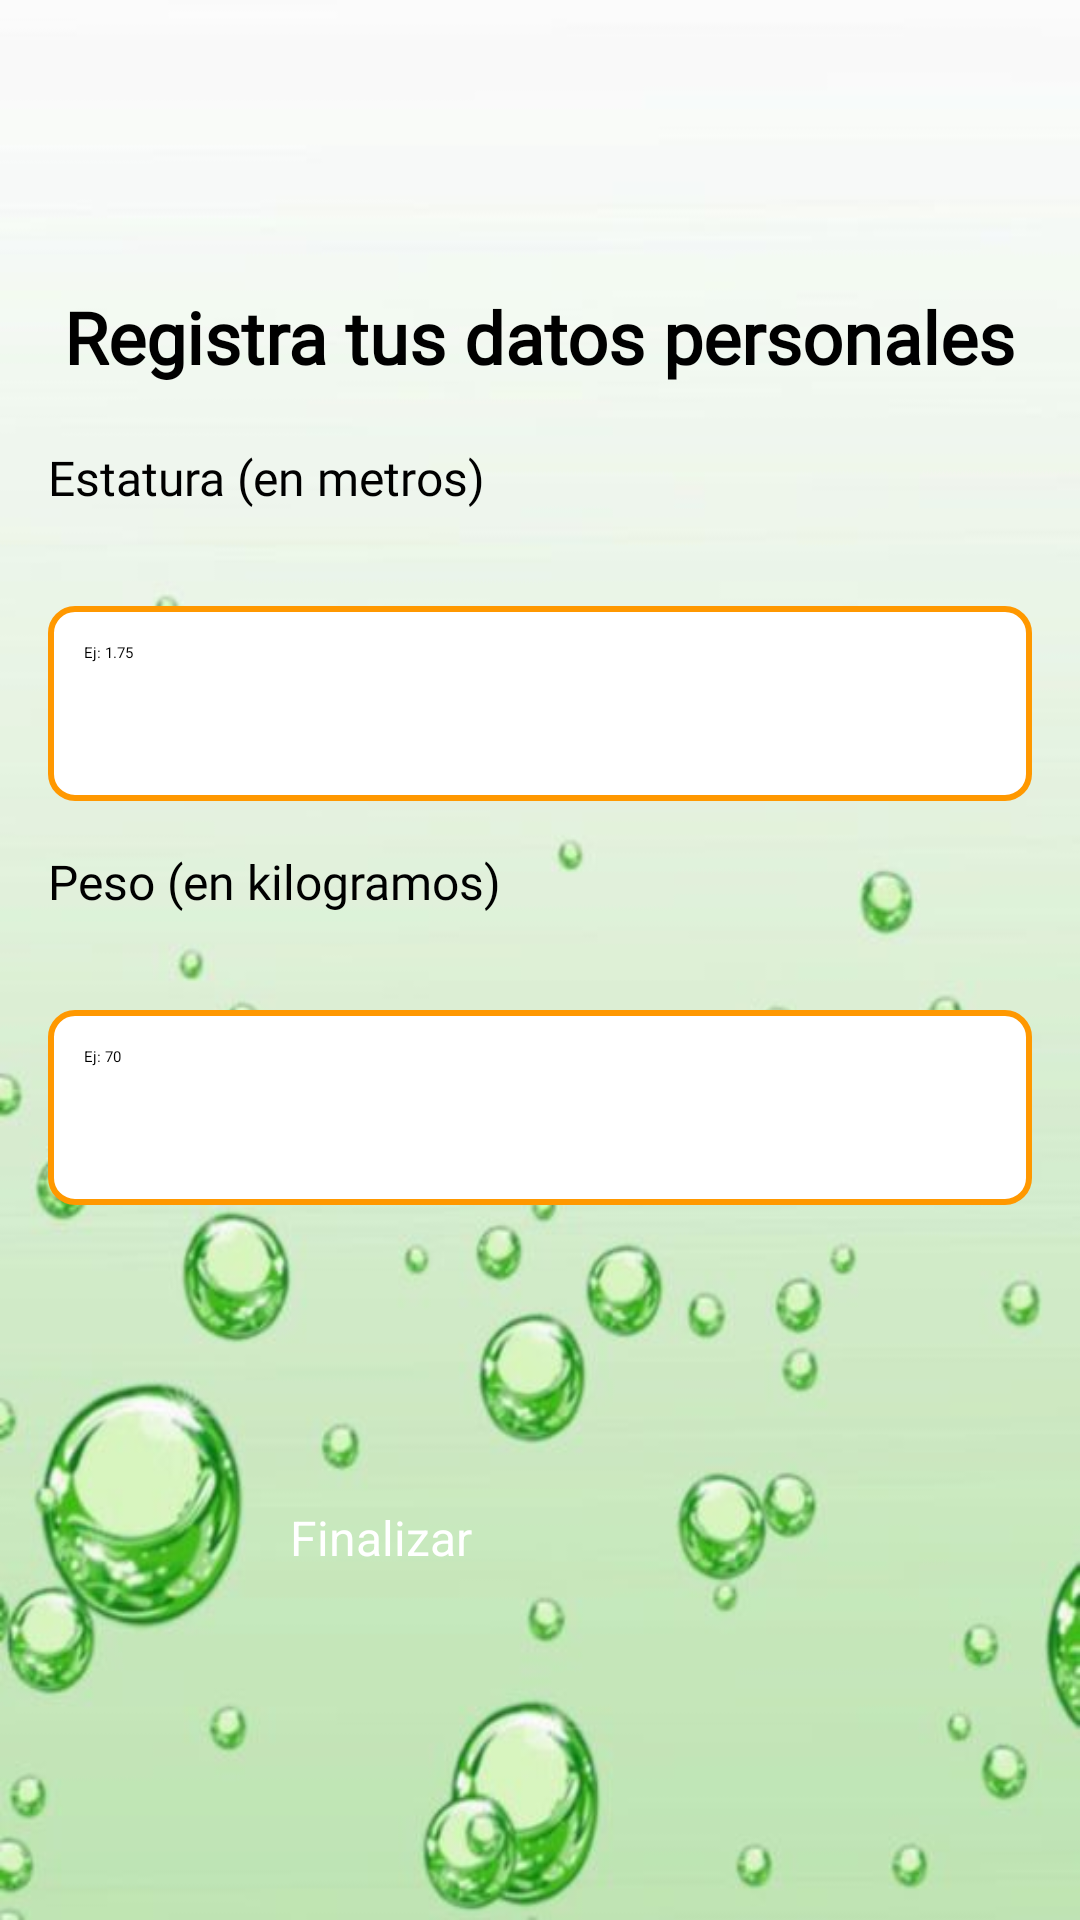

Layout XML and referenced resources for this Android screen:
<!-- AndroidManifest.xml: application theme Theme.SweetHome -->
<!-- res/layout/activity_segunda_pantalla.xml -->
<?xml version="1.0" encoding="utf-8"?>
<androidx.constraintlayout.widget.ConstraintLayout xmlns:android="http://schemas.android.com/apk/res/android"
    xmlns:app="http://schemas.android.com/apk/res-auto"
    xmlns:tools="http://schemas.android.com/tools"
    android:id="@+id/main"
    android:layout_width="match_parent"
    android:layout_height="match_parent"
    android:background="@drawable/fondore"
    tools:context=".view.SegundaPantallaActivity">

    

    <LinearLayout
        android:id="@+id/linearLayout2"
        android:layout_width="match_parent"
        android:layout_height="wrap_content"
        android:layout_marginTop="48dp"
        android:orientation="vertical"
        android:padding="16dp"
        app:layout_constraintTop_toTopOf="parent"
        tools:layout_editor_absoluteX="0dp">

        <TextView
            android:layout_width="wrap_content"
            android:layout_height="wrap_content"
            android:layout_gravity="center"
            android:layout_marginTop="32dp"
            android:layout_marginBottom="20dp"
            android:fontFamily="@font/baloo_bhaijaan"
            android:text="Registra tus datos personales"
            android:textColor="@color/black"
            android:textSize="24sp"
            android:textStyle="bold" />


        
        <TextView
            android:layout_width="wrap_content"
            android:layout_height="wrap_content"
            android:fontFamily="@font/archivo_black"
            android:text="Estatura (en metros)"
            android:textSize="16sp" />

        <EditText
            android:id="@+id/estaturaInput"
            android:layout_width="match_parent"
            android:layout_height="65dp"
            android:layout_marginTop="32dp"
            android:background="@drawable/input_background"
            android:contentDescription="Campo de texto para estatura"
            android:hint="Ej: 1.75"
            android:importantForAccessibility="yes"
            android:inputType="numberDecimal"
            android:padding="12dp" />

        
        <TextView
            android:layout_width="wrap_content"
            android:layout_height="wrap_content"
            android:layout_marginTop="16dp"
            android:fontFamily="@font/archivo_black"
            android:text="Peso (en kilogramos)"
            android:textSize="16sp" />

        <EditText
            android:id="@+id/pesoInput"
            android:layout_width="match_parent"
            android:layout_height="65dp"
            android:layout_marginTop="32dp"
            android:background="@drawable/input_background"
            android:contentDescription="Campo de texto para peso"
            android:hint="Ej: 70"
            android:importantForAccessibility="yes"
            android:inputType="numberDecimal"
            android:padding="12dp" />


    </LinearLayout>

    <Button
        android:id="@+id/finalizarButton"
        android:layout_width="167dp"
        android:layout_height="wrap_content"
        android:layout_gravity="center"
        android:layout_marginTop="84dp"
        android:backgroundTint="#96085897"
        android:text="Finalizar"
        android:textColor="@android:color/white"
        android:textSize="16sp"
        app:layout_constraintEnd_toEndOf="parent"
        app:layout_constraintHorizontal_bias="0.5"
        app:layout_constraintStart_toStartOf="parent"
        app:layout_constraintTop_toBottomOf="@+id/linearLayout2" />
</androidx.constraintlayout.widget.ConstraintLayout>
<!-- resources referenced by this layout -->
<resources>
  <color name="black">#FF000000</color>
  <!-- drawable fondore: jpg bitmap (drawable, 21906 bytes) -->
  <!-- drawable input_background (drawable) -->
  <?xml version="1.0" encoding="utf-8"?>
  <shape xmlns:android="http://schemas.android.com/apk/res/android">
      <solid android:color="#FFFFFF" />
      <corners android:radius="8dp" />
      <stroke android:color="#FF9800" android:width="2dp"/>
  </shape>
</resources>
